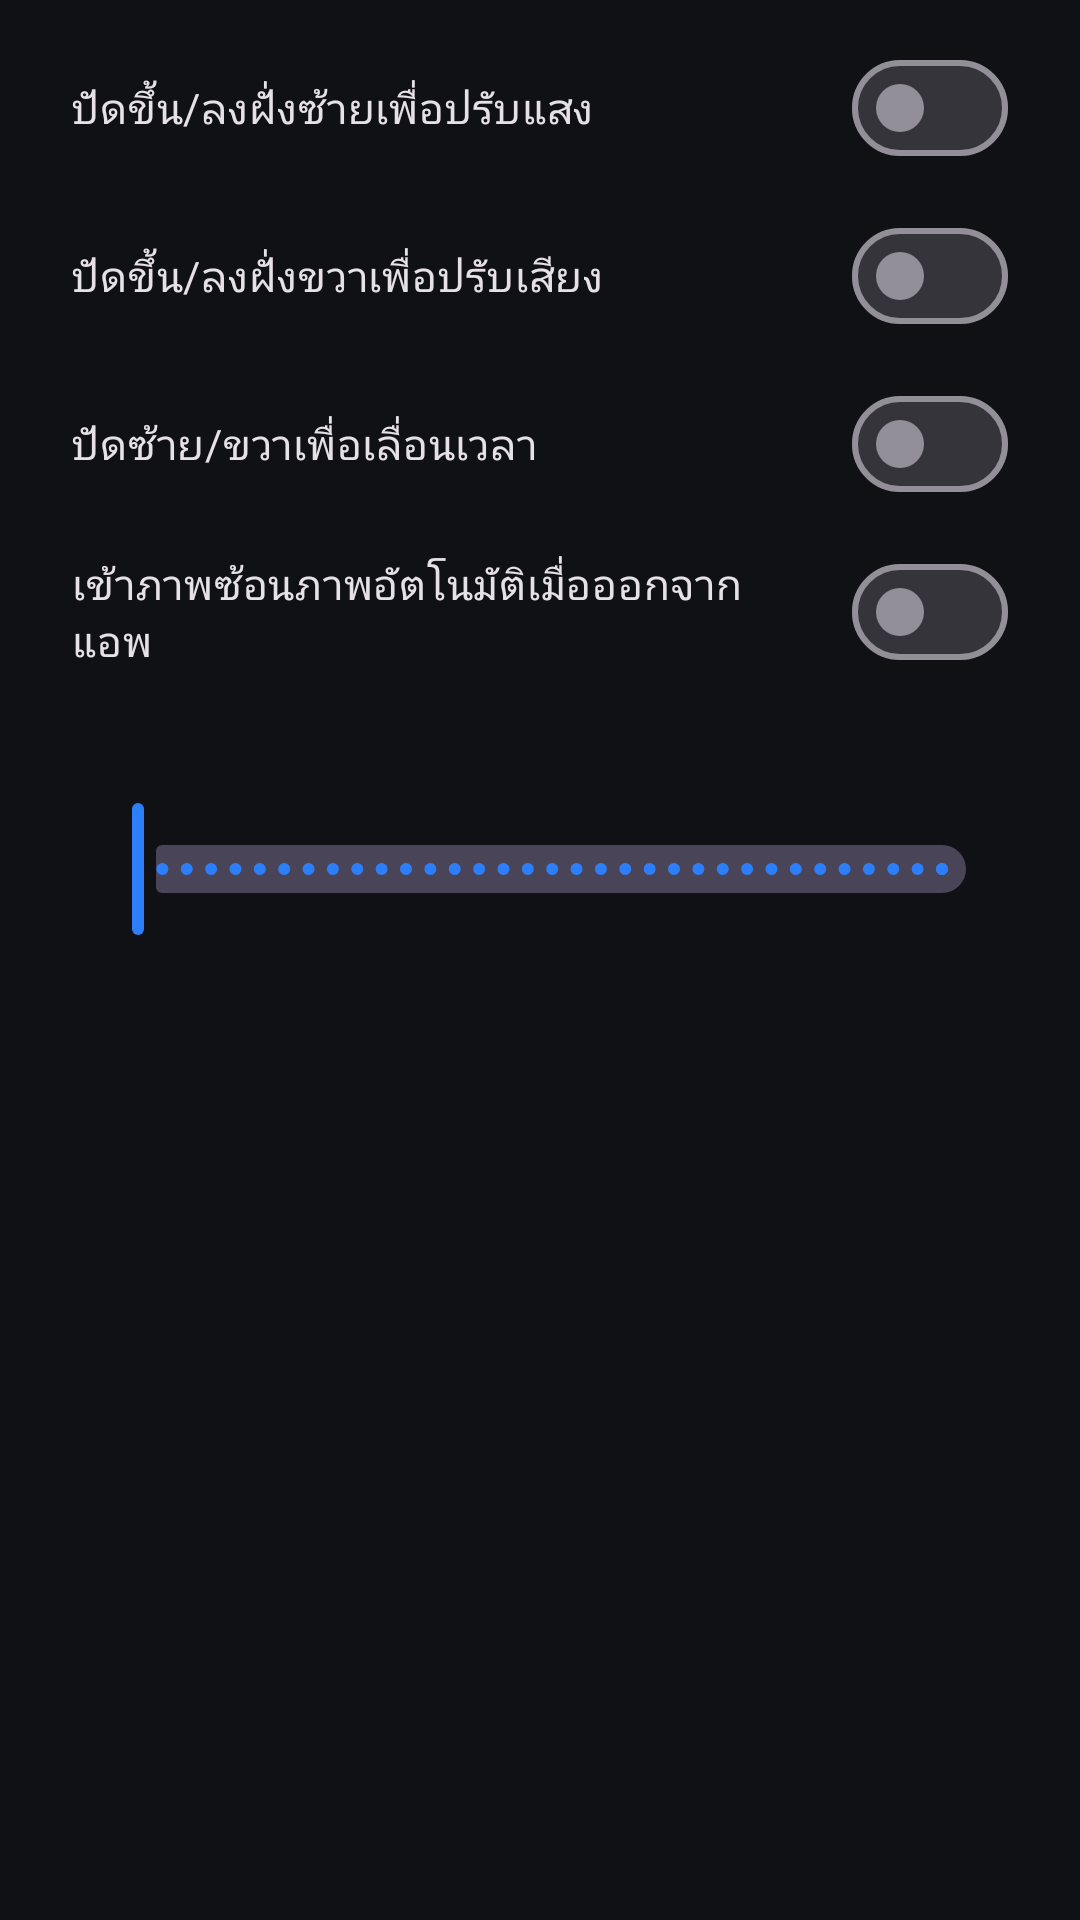

Android layout source for this screen:
<!-- AndroidManifest.xml: application theme Theme.BestPlayer -->
<!-- res/layout/dialog_settings.xml -->
<?xml version="1.0" encoding="utf-8"?>
<ScrollView xmlns:android="http://schemas.android.com/apk/res/android"
    android:layout_width="match_parent"
    android:layout_height="wrap_content">

    <LinearLayout
        android:layout_width="match_parent"
        android:layout_height="wrap_content"
        android:orientation="vertical"
        android:paddingStart="24dp"
        android:paddingTop="8dp"
        android:paddingEnd="24dp">

        <com.google.android.material.materialswitch.MaterialSwitch
            android:id="@+id/sw_brightness"
            android:layout_width="match_parent"
            android:layout_height="wrap_content"
            android:minHeight="56dp"
            android:text="@string/pref_brightness" />

        <com.google.android.material.materialswitch.MaterialSwitch
            android:id="@+id/sw_volume"
            android:layout_width="match_parent"
            android:layout_height="wrap_content"
            android:minHeight="56dp"
            android:text="@string/pref_volume" />

        <com.google.android.material.materialswitch.MaterialSwitch
            android:id="@+id/sw_swipe_seek"
            android:layout_width="match_parent"
            android:layout_height="wrap_content"
            android:minHeight="56dp"
            android:text="@string/pref_swipe_seek" />

        <com.google.android.material.materialswitch.MaterialSwitch
            android:id="@+id/sw_auto_pip"
            android:layout_width="match_parent"
            android:layout_height="wrap_content"
            android:minHeight="56dp"
            android:text="@string/pref_auto_pip" />

        <TextView
            android:id="@+id/tv_double_tap"
            android:layout_width="match_parent"
            android:layout_height="wrap_content"
            android:layout_marginTop="12dp"
            android:textAppearance="?attr/textAppearanceBodyLarge" />

        <com.google.android.material.slider.Slider
            android:id="@+id/slider_double_tap"
            android:layout_width="match_parent"
            android:layout_height="wrap_content"
            android:stepSize="1"
            android:valueFrom="1"
            android:valueTo="60" />

        <TextView
            android:id="@+id/tv_credit"
            android:layout_width="match_parent"
            android:layout_height="wrap_content"
            android:layout_marginTop="16dp"
            android:gravity="center"
            android:textAppearance="?attr/textAppearanceBodySmall"
            android:textColor="?android:attr/textColorSecondary" />
    </LinearLayout>
</ScrollView>
<!-- resources referenced by this layout -->
<resources>
  <string name="pref_auto_pip">เข้าภาพซ้อนภาพอัตโนมัติเมื่อออกจากแอพ</string>
  <string name="pref_brightness">ปัดขึ้น/ลงฝั่งซ้ายเพื่อปรับแสง</string>
  <string name="pref_swipe_seek">ปัดซ้าย/ขวาเพื่อเลื่อนเวลา</string>
  <string name="pref_volume">ปัดขึ้น/ลงฝั่งขวาเพื่อปรับเสียง</string>
  <style name="Theme.BestPlayer" parent="Theme.Material3.Dark.NoActionBar">
          <item name="colorPrimary">@color/accent</item>
          <item name="colorSecondary">@color/accent</item>
          <item name="android:colorBackground">@color/bg</item>
          <item name="android:windowBackground">@color/bg</item>
      </style>
  <color name="accent">#FF2D7FF9</color>
  <color name="bg">#FF101114</color>
</resources>
